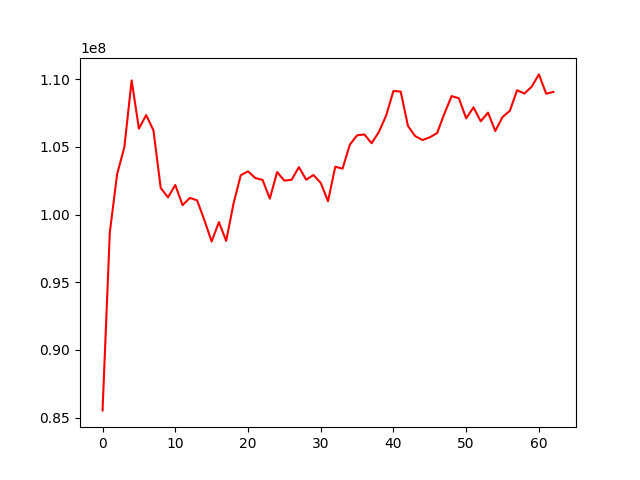

The file beside this chart, header and first rows:
, 0
0, 85537082
1, 98679679
2, 102968790
3, 104976904
4, 109902065
5, 106344510
6, 107343821
7, 106215166
8, 101957991
9, 101269387
10, 102183762
11, 100692166
12, 101226137
13, 101050711
14, 99588112
15, 98011975
16, 99441464
17, 98053457
18, 100782615
19, 102898499
20, 103190827
21, 102696125
22, 102559740
23, 101174319
24, 103137344
25, 102503316
26, 102567383
27, 103501315
28, 102571104
29, 102920363
30, 102336035
31, 100983714
32, 103529293
33, 103388500
34, 105156984
35, 105850036
36, 105916614
37, 105264969
38, 106098773
39, 107316013
40, 109130068
41, 109076694
42, 106530084
43, 105786365
44, 105498397
45, 105705709
46, 106013249
47, 107444413
48, 108747287
49, 108583466
50, 107097963
51, 107915861
52, 106887562
53, 107526697
54, 106167868
55, 107201652
56, 107656160
57, 109179990
58, 108930815
59, 109437327
... 3 more rows
